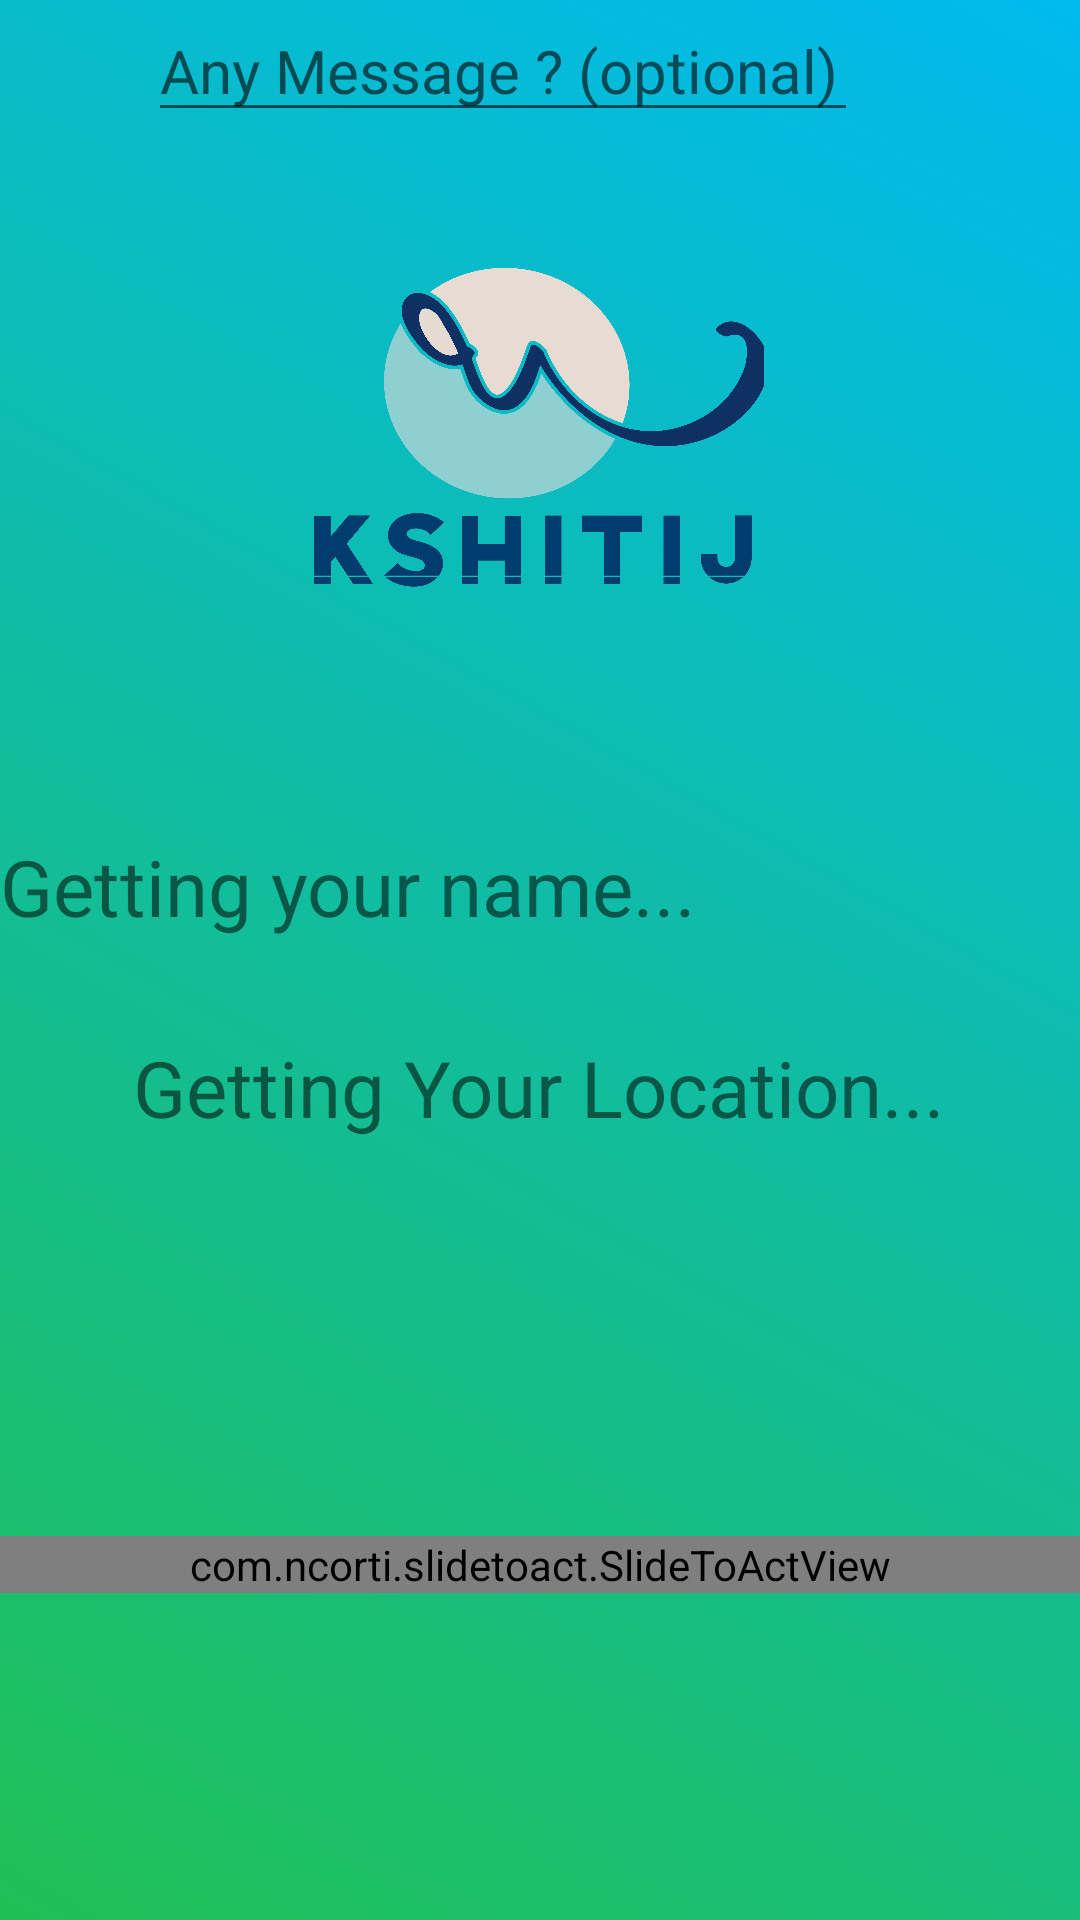

Reconstruct the res/layout file that produces this screen, plus the resources it refers to.
<!-- AndroidManifest.xml: application theme Theme.Sos1 -->
<!-- res/layout/activity_main.xml -->
<?xml version="1.0" encoding="utf-8"?>
<androidx.drawerlayout.widget.DrawerLayout xmlns:android="http://schemas.android.com/apk/res/android"
    xmlns:app="http://schemas.android.com/apk/res-auto"
    android:id="@+id/Main_DrawerLayout"
    xmlns:tools="http://schemas.android.com/tools"
    android:layout_width="match_parent"
    android:layout_height="match_parent"
    android:background="@drawable/gradient_background_main"
    tools:context=".MainActivity">

    <androidx.constraintlayout.widget.ConstraintLayout
        android:layout_width="match_parent"
        android:layout_height="match_parent">


        <TextView
            android:id="@+id/main_userLocation"
            android:layout_width="wrap_content"
            android:layout_height="wrap_content"
            android:layout_marginTop="32dp"
            android:text="Getting Your Location..."
            android:textSize="26sp"
            app:layout_constraintEnd_toEndOf="parent"
            app:layout_constraintHorizontal_bias="0.496"
            app:layout_constraintStart_toStartOf="parent"
            app:layout_constraintTop_toBottomOf="@+id/main_UserName" />

        <TextView
            android:id="@+id/main_UserName"
            android:layout_width="wrap_content"
            android:layout_height="wrap_content"
            android:layout_marginTop="60dp"
            android:text="Getting your name..."
            android:textSize="26sp"
            app:layout_constraintTop_toBottomOf="@+id/imageView2"
            tools:layout_editor_absoluteX="89dp" />

        <EditText
            android:id="@+id/main_message"
            android:layout_width="wrap_content"
            android:layout_height="wrap_content"
            android:ems="10"
            android:hint="Any Message ? (optional)"
            android:inputType="textPersonName"
            android:textSize="20sp"
            app:layout_constraintEnd_toEndOf="parent"
            app:layout_constraintHorizontal_bias="0.4"
            app:layout_constraintStart_toStartOf="parent"
            tools:layout_editor_absoluteY="657dp" />

        <com.ncorti.slidetoact.SlideToActView
            android:id="@+id/btn_sendSos"
            android:layout_width="match_parent"
            android:layout_height="wrap_content"
            android:layout_marginTop="132dp"
            app:area_margin="2dp"
            app:inner_color="@color/white"
            app:layout_constraintEnd_toEndOf="parent"
            app:layout_constraintHorizontal_bias="0.0"
            app:layout_constraintStart_toStartOf="parent"
            app:layout_constraintTop_toBottomOf="@+id/main_userLocation"
            app:outer_color="#FF0000"
            app:slider_height="80dp"
            app:text="Send SOS"
            app:text_size="30dp" />

        <ImageView
            android:id="@+id/imageView2"
            android:layout_width="150dp"
            android:layout_height="150dp  "
            android:layout_marginTop="68dp"
            app:layout_constraintEnd_toEndOf="parent"
            app:layout_constraintHorizontal_bias="0.498"
            app:layout_constraintStart_toStartOf="parent"
            app:layout_constraintTop_toTopOf="parent"
            app:srcCompat="@drawable/bannapod_logo" />


    </androidx.constraintlayout.widget.ConstraintLayout>

    <com.google.android.material.navigation.NavigationView
        android:layout_width="wrap_content"
        android:layout_height="match_parent"
        android:id="@+id/Nav_view"
        app:headerLayout="@layout/nav_header_layout"
        app:menu="@menu/nav_drawer_menu"
        android:layout_gravity = "start"
        android:fitsSystemWindows="true"/>

</androidx.drawerlayout.widget.DrawerLayout>
<!-- res/layout/nav_header_layout.xml (included above) -->
<?xml version="1.0" encoding="utf-8"?>
<androidx.constraintlayout.widget.ConstraintLayout
    xmlns:android="http://schemas.android.com/apk/res/android"
    xmlns:app="http://schemas.android.com/apk/res-auto"
    xmlns:tools="http://schemas.android.com/tools"
    android:layout_width="match_parent"
    android:layout_height="200dp"
    android:background="@drawable/gradient_background">

    <ImageView
        android:id="@+id/imageView9"
        android:layout_width="match_parent"
        android:layout_height="match_parent"
        app:srcCompat="@drawable/bannapod_logo"
        tools:layout_editor_absoluteX="0dp"
        tools:layout_editor_absoluteY="81dp" />
</androidx.constraintlayout.widget.ConstraintLayout>
<!-- resources referenced by this layout -->
<resources>
  <color name="white">#FFFFFFFF</color>
  <!-- drawable bannapod_logo: png bitmap (drawable-v24, 179463 bytes) -->
  <!-- drawable gradient_background (drawable) -->
  <?xml version="1.0" encoding="utf-8"?>
      <shape xmlns:android="http://schemas.android.com/apk/res/android"
          android:shape="rectangle">
          <gradient
              android:startColor="#0062ff"
              android:endColor="#3d96a1"
              android:angle="45" />
      </shape>
  <!-- drawable gradient_background_main (drawable) -->
  <?xml version="1.0" encoding="utf-8"?>
      <shape xmlns:android="http://schemas.android.com/apk/res/android"
          android:shape="rectangle">
          <gradient
              android:startColor="#20bf55"
              android:endColor="#01baef"
              android:angle="45" />
      </shape>
  <style name="Theme.Sos1" parent="Theme.MaterialComponents.DayNight.DarkActionBar">
          
          <item name="colorPrimary">@color/purple_500</item>
          <item name="colorPrimaryVariant">@color/purple_700</item>
          <item name="colorOnPrimary">@color/white</item>
          
          <item name="colorSecondary">@color/teal_200</item>
          <item name="colorSecondaryVariant">@color/teal_700</item>
          <item name="colorOnSecondary">@color/black</item>
          
          <item name="android:statusBarColor" tools:targetApi="l">?attr/colorPrimaryVariant</item>
          
  
      </style>
  <color name="purple_500">#FF6200EE</color>
  <color name="purple_700">#FF3700B3</color>
  <color name="teal_200">#FF03DAC5</color>
  <color name="teal_700">#FF018786</color>
  <color name="black">#FF000000</color>
</resources>
